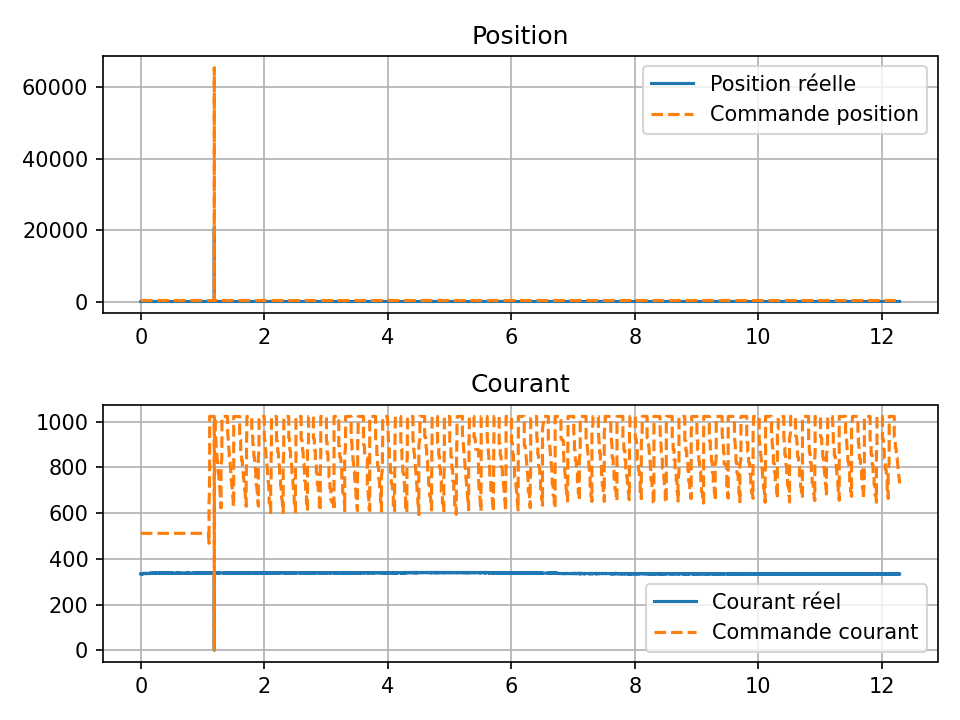

Data behind this chart, as committed beside it:
time, pos, cur, cmd_pos, cmd_cur
0.0, 253, 335, 512, 512
0.0, 253, 335, 512, 512
0.0, 253, 335, 512, 512
0.0, 253, 336, 512, 512
0.0, 253, 335, 512, 512
0.0, 253, 335, 512, 512
0.0, 253, 335, 512, 512
0.0, 253, 336, 512, 512
0.0, 254, 336, 512, 512
0.0, 254, 336, 512, 512
0.0, 254, 336, 512, 512
0.0, 254, 335, 512, 512
0.0, 253, 335, 512, 512
0.0, 253, 335, 512, 512
0.0, 253, 335, 512, 512
0.0, 253, 335, 512, 512
0.0, 253, 335, 512, 512
0.0, 253, 335, 512, 512
0.01603, 253, 336, 512, 512
0.01603, 253, 336, 512, 512
0.01603, 253, 335, 512, 512
0.01603, 253, 336, 512, 512
0.01603, 253, 336, 512, 512
0.01603, 253, 335, 512, 512
0.01603, 253, 336, 512, 512
0.01603, 253, 336, 512, 512
0.01603, 253, 336, 512, 512
0.01603, 253, 335, 512, 512
0.01603, 253, 336, 512, 512
0.01603, 253, 336, 512, 512
0.01603, 252, 336, 512, 512
0.01603, 252, 336, 512, 512
0.01603, 252, 336, 512, 512
0.01603, 252, 336, 512, 512
0.01603, 252, 336, 512, 512
0.01603, 252, 335, 512, 512
0.01603, 252, 336, 512, 512
0.03181, 252, 336, 512, 512
0.03181, 252, 336, 512, 512
0.03181, 252, 336, 512, 512
0.03181, 252, 336, 512, 512
0.03181, 252, 336, 512, 512
0.03181, 251, 336, 512, 512
0.03181, 251, 336, 512, 512
0.03181, 251, 336, 512, 512
0.03181, 251, 336, 512, 512
0.03181, 251, 336, 512, 512
0.03181, 251, 336, 512, 512
0.03181, 251, 336, 512, 512
0.03181, 251, 336, 512, 512
0.03181, 251, 336, 512, 512
0.03181, 251, 335, 512, 512
0.03181, 251, 336, 512, 512
0.03181, 251, 336, 512, 512
0.03181, 251, 336, 512, 512
0.04786, 251, 336, 512, 512
0.04878, 251, 336, 512, 512
0.04939, 251, 336, 512, 512
0.04939, 251, 336, 512, 512
0.04939, 250, 336, 512, 512
... 13,498 more rows
